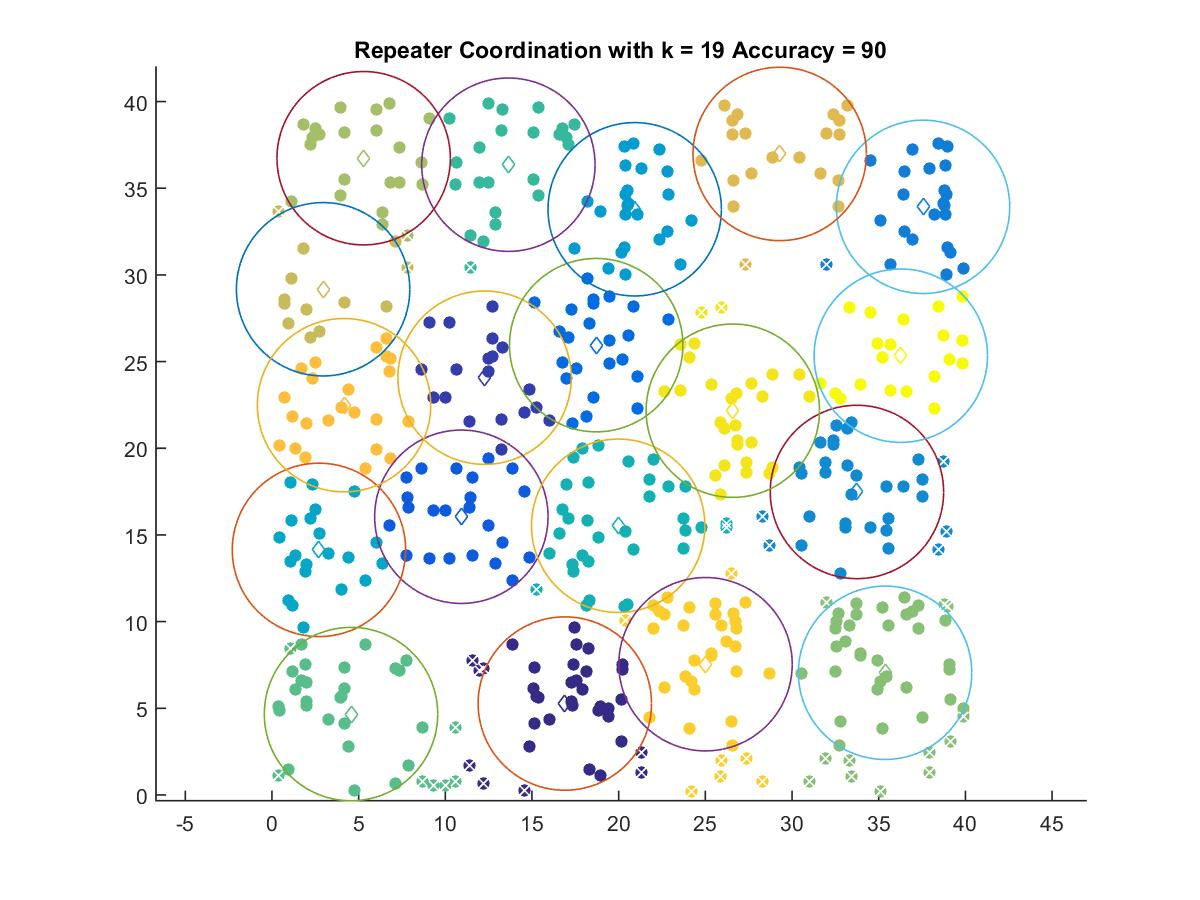

Source data for this figure (header and first rows):
16.893, 5.2736
12.27, 24.07
10.93, 16.05
18.7, 25.95
37.56, 33.92
33.74, 17.48
20.92, 33.78
2.711, 14.14
19.97, 15.53
13.64, 36.36
4.56, 4.667
35.37, 7.049
5.29, 36.73
2.95, 29.17
29.29, 36.98
4.159, 22.48
25.01, 7.543
26.58, 22.17
36.27, 25.34
